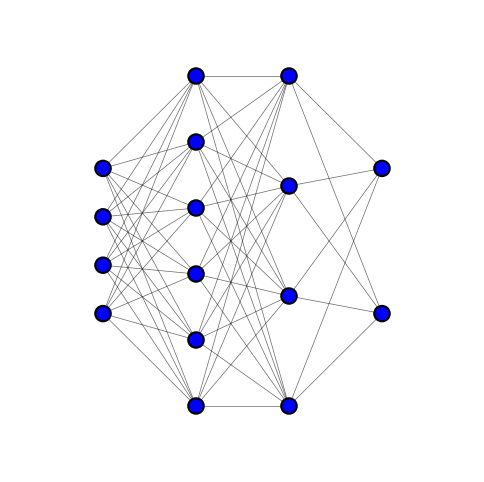

Generate this figure with matplotlib:
import matplotlib.pyplot as plt
import numpy as np


def draw_neural_network(ax, layer_sizes, neuron_colors=None, fixed_size=(6, 6), neuron_radius=0.1, input_output_scale=0.6):
    """
    指定された構造のニューラルネットワークを、指定のサイズ内で均等に配置して描画する関数。
    
    :param ax: Matplotlib の Axes オブジェクト
    :param layer_sizes: 各層のニューロン数をリストで指定 [入力層, 隠れ層1, ..., 出力層]
    :param neuron_colors: 各ニューロンの色をリストで指定（省略時は青）
    :param fixed_size: 図のサイズ（幅, 高さ）
    :param neuron_radius: ニューロンの半径
    :param input_output_scale: 入力層と出力層の幅スケール（1未満で中間層より狭くする）
    :return: ニューロンとエッジのオブジェクトリスト（アニメーション用）
    """
    n_layers = len(layer_sizes)
    width, height = fixed_size
    x_spacing = width / (n_layers + 1)  # X軸方向の間隔
    max_layer_size = max(layer_sizes)
    y_spacing = height / (max_layer_size + 1)  # Y軸方向の間隔

    node_positions = []
    neuron_patches = []  # ニューロンの描画オブジェクト
    edge_lines = []  # エッジの描画オブジェクト
    
    # ニューロンの色設定（デフォルトは青）
    if neuron_colors is None:
        neuron_colors = ['blue'] * sum(layer_sizes)
    
    neuron_index = 0  # ニューロンのインデックス（色を適用するため）

    # 各層のノードを配置
    for i, layer_size in enumerate(layer_sizes):
        x_pos = (i + 1) * x_spacing  # X位置の計算

        # 入力層と出力層の幅を狭める（ただし1つしかない場合は中央）
        if layer_size == 1:
            y_positions = [height / 2]  # 1つだけの場合は中央に配置
        else:
            scale = input_output_scale if (i == 0 or i == n_layers - 1) else 1.0
            y_positions = np.linspace(
                (height * (1 - scale)) / 2 + y_spacing,
                height - (height * (1 - scale)) / 2 - y_spacing,
                layer_size
            )

        node_positions.append(list(zip([x_pos] * layer_size, y_positions)))

        # ノードの描画
        for x, y in node_positions[i]:
            circle = plt.Circle((x, y), radius=neuron_radius, color=neuron_colors[neuron_index], ec='black', lw=1.5, zorder=3)
            ax.add_patch(circle)
            neuron_patches.append(circle)
            neuron_index += 1

    # 層間の接続を描画
    for i in range(n_layers - 1):
        for (x1, y1) in node_positions[i]:
            for (x2, y2) in node_positions[i + 1]:
                line, = ax.plot([x1, x2], [y1, y2], 'k-', lw=0.5, alpha=0.6, zorder=2)
                edge_lines.append(line)

    # 軸の設定
    ax.set_xlim(0, width)
    ax.set_ylim(0, height)
    ax.set_xticks([])
    ax.set_yticks([])
    ax.set_frame_on(False)

    return neuron_patches, edge_lines

# ニューラルネットワークの層構造を指定
layer_structure = [4, 6, 4, 2]  # 入力層4, 隠れ層6, 隠れ層4, 出力層2

# 図の作成
fig, ax = plt.subplots(figsize=(6, 6))
neuron_patches, edge_lines = draw_neural_network(ax, layer_structure)
plt.show()

# `neuron_patches` を使うことで色の変更やアニメーションが容易に可能になる
